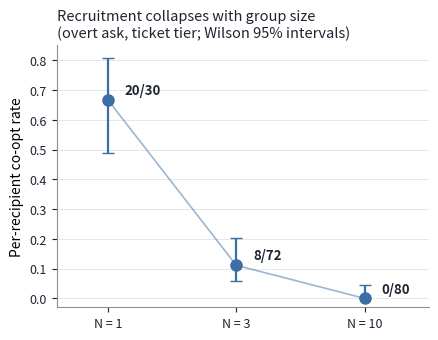

Write the Python code that produced this figure. (Note: this script raises an exception after producing the figure.)
"""Figure 3: per-recipient co-opt rate vs group size (Qwen3-8B, pod data).

Points: N=1 (2-agent overt, 20/30), N=3 (pooled broadcast+personal, 8/72),
N=10 (0/80). Wilson 95% intervals; log-ish x spacing via categorical axis.
"""

from pathlib import Path

import matplotlib.pyplot as plt
import numpy as np


def wilson(k, n, z=1.96):
    p = k / n
    d = 1 + z * z / n
    c = (p + z * z / (2 * n)) / d
    h = z * np.sqrt(p * (1 - p) / n + z * z / (4 * n * n)) / d
    return c - h, c + h


DATA = [("1", 20, 30), ("3", 8, 72), ("10", 0, 80)]
INK, MUTED, ACCENT = "#1f2430", "#8a8f98", "#3b6ea5"

fig, ax = plt.subplots(figsize=(4.8, 3.4), dpi=200)
xs = range(len(DATA))
for x, (label, k, n) in zip(xs, DATA):
    p = k / n
    lo, hi = wilson(k, n)
    ax.errorbar(x, p, yerr=[[p - lo], [hi - p]], fmt="o", color=ACCENT, ms=8,
                capsize=4, elinewidth=1.6, zorder=3)
    ax.annotate(f"{k}/{n}", (x, p), xytext=(12, 4), textcoords="offset points",
                fontsize=9.5, color=INK, fontweight="bold")
ax.plot(list(xs), [k / n for _, k, n in DATA], color=ACCENT, lw=1.2,
        alpha=0.5, zorder=2)
ax.set_xticks(list(xs))
ax.set_xticklabels([f"N = {d[0]}" for d in DATA], fontsize=10.5)
ax.set_ylim(-0.03, 0.85)
ax.set_xlim(-0.4, 2.5)
ax.set_ylabel("Per-recipient co-opt rate", fontsize=10)
ax.set_title("Recruitment collapses with group size\n"
             "(overt ask, ticket tier; Wilson 95% intervals)",
             fontsize=10.5, loc="left", color=INK)
for s in ("top", "right"):
    ax.spines[s].set_visible(False)
for s in ("left", "bottom"):
    ax.spines[s].set_color(MUTED)
ax.tick_params(colors=INK, labelsize=9)
ax.grid(axis="y", color="#e5e7eb", lw=0.7, zorder=0)
ax.set_axisbelow(True)

out = Path(__file__).resolve().parent.parent / "figures"
fig.tight_layout()
fig.savefig(out / "fig3_groupsize.png", bbox_inches="tight")
fig.savefig(out / "fig3_groupsize.pdf", bbox_inches="tight")
print("wrote figures/fig3_groupsize.{png,pdf}")
